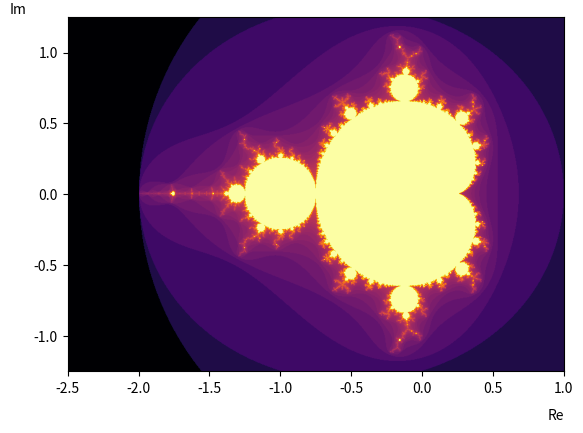

Reproduce this figure in Python.
import numpy as np
import matplotlib.pyplot as plt
import matplotlib.colors as colors

#Define resolution of plot
width, height = 800, 600
#Define axis of plot
re_min, re_max, im_min, im_max= -2.5, 1, -1.25, 1.25
#Define maximum number of iterations
max_iter=300


def iterate_z(c, max_iter=max_iter):
    z=0
    num_iter=0
    while abs(z) < 2 and num_iter < max_iter:
        z = z**2 + c 
        num_iter +=1
    return(num_iter)


def create_c_plane (re_min=-2.5, re_max=1, im_min=-1.25, im_max=1.25, width=width, height=height):
    c_plane_re = np.linspace(re_min,re_max,width)
    c_plane_im = np.linspace(im_min,im_max,height)
    c_plane=[]
    for im in c_plane_im:
        for re in c_plane_re:
            c_plane.append(re + 1j*im)
    return c_plane
    
c_plane=create_c_plane()

def compute_mandelbrot(c_plane):
    iteration_array= [iterate_z(c) for c in c_plane]
    return iteration_array

iteration_array = compute_mandelbrot(c_plane)
result_array_1d= np.array(iteration_array)
result_array_2d= result_array_1d.reshape(height,width)
plt.imshow(result_array_2d, origin='lower', extent=[re_min, re_max, im_min, im_max], cmap='inferno', norm=colors.LogNorm())
plt.xlabel("Re", labelpad=10, loc='right')
plt.ylabel("Im", rotation=0, labelpad=5, loc='top')
plt.show()
